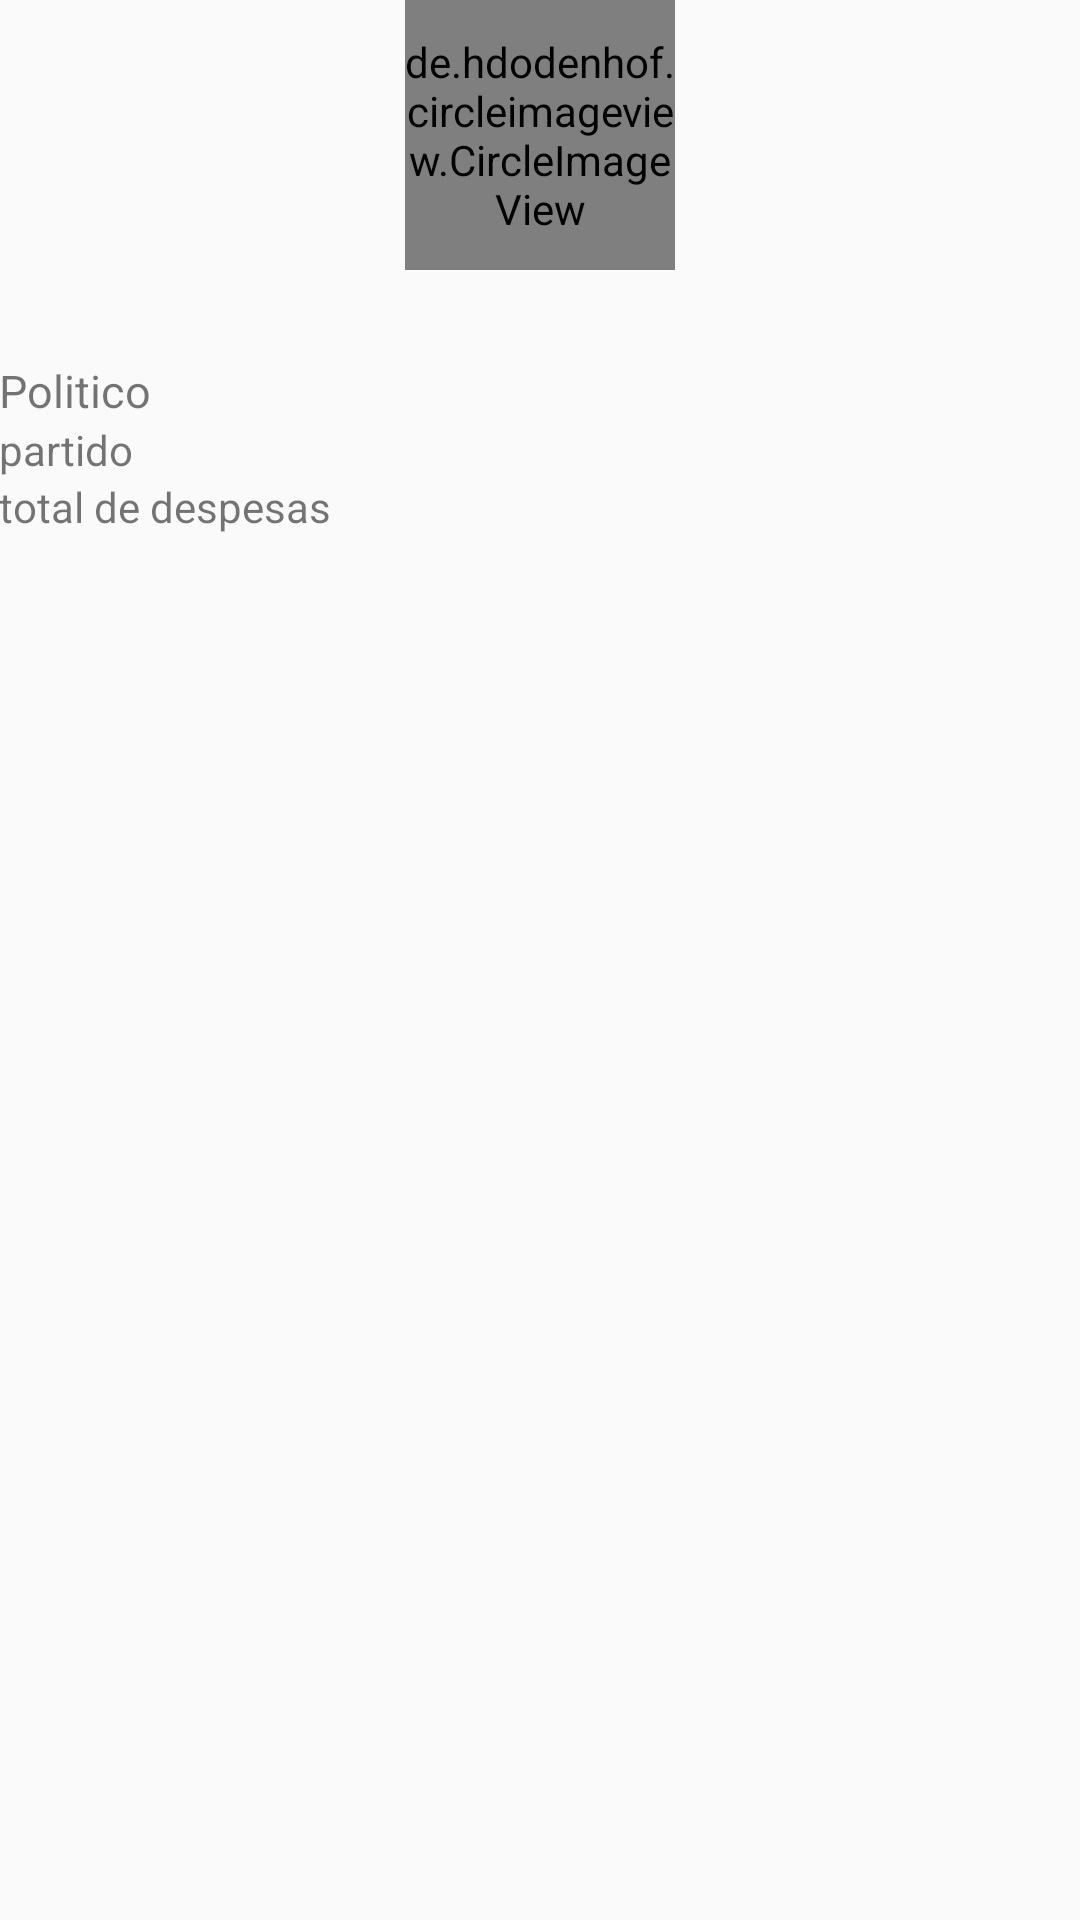

Write the Android layout XML for this screen, with the resource values it uses.
<!-- AndroidManifest.xml: application theme AppTheme -->
<!-- res/layout/activity_item_detail.xml -->
<RelativeLayout xmlns:android="http://schemas.android.com/apk/res/android"
    xmlns:tools="http://schemas.android.com/tools" android:layout_width="match_parent"
    android:layout_height="match_parent" android:paddingLeft="@dimen/activity_horizontal_margin"
    android:paddingRight="@dimen/activity_horizontal_margin"
    android:paddingTop="@dimen/activity_vertical_margin"
    android:paddingBottom="@dimen/activity_vertical_margin"
    tools:context="br.com.example.demoappsfd2015.ItemDetail">

    <RelativeLayout
        android:layout_width="90dp"
        android:layout_height="wrap_content"
        android:layout_marginBottom="30dp"
        android:layout_centerHorizontal="true"
        android:id="@+id/imageLayout">

        <ProgressBar
            android:id="@+id/progressBar"
            android:layout_width="wrap_content"
            android:layout_height="wrap_content"
            android:layout_gravity="center"
            />

        <de.hdodenhof.circleimageview.CircleImageView
            android:layout_width="90dp"
            android:layout_height="90dp"
            android:layout_alignParentTop="false"
            android:id="@+id/image_profile"
            android:layout_centerHorizontal="true" />
    </RelativeLayout>

    <RelativeLayout
        android:layout_width="wrap_content"
        android:layout_height="wrap_content"
        android:layout_below="@+id/imageLayout"

        android:id="@+id/wrapper_conteudo">

        <TextView
            android:layout_width="wrap_content"
            android:layout_height="wrap_content"
            android:text="Politico"
            android:id="@+id/nome"
            android:textSize="15dp"
            android:layout_alignParentLeft="true"
            />

        <TextView
            android:layout_width="wrap_content"
            android:layout_height="wrap_content"
            android:textAppearance="?android:attr/textAppearanceSmall"
            android:text="partido"
            android:id="@+id/partido"
            android:layout_below="@+id/nome"
            />

        <TextView
            android:layout_width="wrap_content"
            android:layout_height="wrap_content"
            android:textAppearance="?android:attr/textAppearanceSmall"
            android:text="total de despesas"
            android:id="@+id/val_total_gastos"
            android:layout_below="@+id/partido"

            />
    </RelativeLayout>

</RelativeLayout>
<!-- resources referenced by this layout -->
<resources>
  <style name="AppTheme" parent="Theme.AppCompat.Light">
  
      </style>
</resources>
